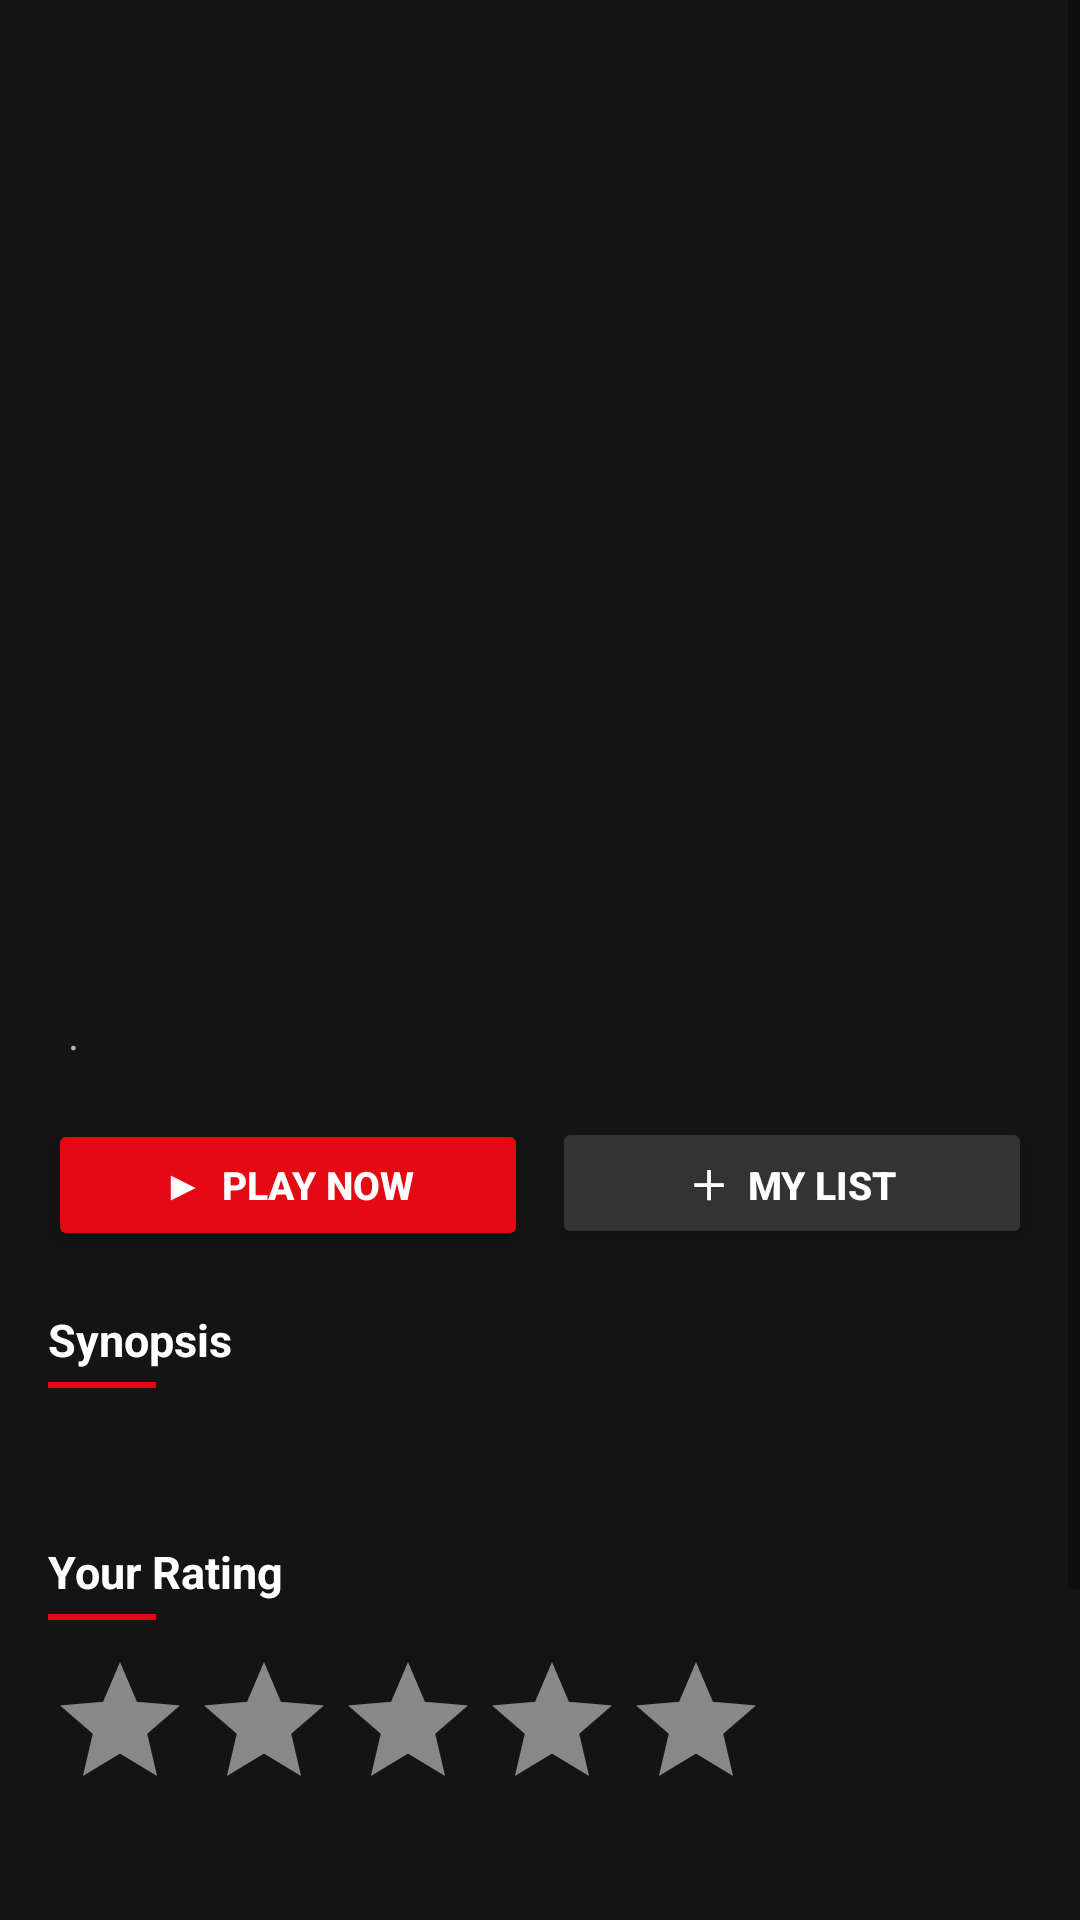

This screen was rendered from an Android layout file. Write that file and the resources it references.
<!-- AndroidManifest.xml: application theme Theme.Anime_List -->
<!-- res/layout/activity_detail.xml -->
<?xml version="1.0" encoding="utf-8"?>
<ScrollView xmlns:android="http://schemas.android.com/apk/res/android"
    xmlns:app="http://schemas.android.com/apk/res-auto"
    android:layout_width="match_parent"
    android:layout_height="match_parent"
    android:fitsSystemWindows="true"
    android:background="@color/netflix_background">

    <LinearLayout
        android:layout_width="match_parent"
        android:layout_height="wrap_content"
        android:orientation="vertical">

        
        <FrameLayout
            android:layout_width="match_parent"
            android:layout_height="280dp">

            <ImageView
                android:id="@+id/iv_backdrop"
                android:layout_width="match_parent"
                android:layout_height="match_parent"
                android:scaleType="centerCrop" />

            <View
                android:layout_width="match_parent"
                android:layout_height="match_parent"
                android:background="@drawable/gradient_featured" />

        </FrameLayout>

        
        <TextView
            android:id="@+id/tv_rank_badge"
            android:layout_width="wrap_content"
            android:layout_height="wrap_content"
            android:layout_marginStart="16dp"
            android:layout_marginTop="-12dp"
            android:background="@drawable/badge_featured"
            android:paddingStart="12dp"
            android:paddingTop="4dp"
            android:paddingEnd="12dp"
            android:paddingBottom="4dp"
            android:textColor="@color/white"
            android:textSize="11sp"
            android:textStyle="bold" />

        
        <TextView
            android:id="@+id/tv_title"
            android:layout_width="match_parent"
            android:layout_height="wrap_content"
            android:layout_marginStart="16dp"
            android:layout_marginTop="10dp"
            android:layout_marginEnd="16dp"
            android:textColor="@color/white"
            android:textSize="24sp"
            android:textStyle="bold" />

        
        <LinearLayout
            android:layout_width="match_parent"
            android:layout_height="wrap_content"
            android:orientation="horizontal"
            android:layout_marginStart="16dp"
            android:layout_marginTop="6dp"
            android:layout_marginEnd="16dp">

            <TextView
                android:id="@+id/tv_score"
                android:layout_width="wrap_content"
                android:layout_height="wrap_content"
                android:textColor="#46D369"
                android:textSize="14sp"
                android:textStyle="bold" />

            <TextView
                android:layout_width="wrap_content"
                android:layout_height="wrap_content"
                android:text="  ·  "
                android:textColor="@color/netflix_light_gray"
                android:textSize="14sp" />

            <TextView
                android:id="@+id/tv_episodes"
                android:layout_width="wrap_content"
                android:layout_height="wrap_content"
                android:textColor="@color/netflix_light_gray"
                android:textSize="14sp" />

        </LinearLayout>

        
        <LinearLayout
            android:layout_width="match_parent"
            android:layout_height="wrap_content"
            android:orientation="horizontal"
            android:layout_marginStart="16dp"
            android:layout_marginTop="14dp"
            android:layout_marginEnd="16dp">

            <Button
                android:id="@+id/btn_play"
                android:layout_width="0dp"
                android:layout_height="44dp"
                android:layout_weight="1"
                android:backgroundTint="@color/netflix_red"
                android:text="▶  Play Now"
                android:textColor="@color/white"
                android:textStyle="bold"
                android:textSize="13sp"
                style="@style/Widget.AppCompat.Button" />

            <Button
                android:id="@+id/btn_add_list"
                android:layout_width="0dp"
                android:layout_height="44dp"
                android:layout_weight="1"
                android:layout_marginStart="8dp"
                android:backgroundTint="#333333"
                android:text="＋  My List"
                android:textColor="@color/white"
                android:textStyle="bold"
                android:textSize="13sp"
                style="@style/Widget.AppCompat.Button" />

        </LinearLayout>

        
        <TextView
            android:layout_width="wrap_content"
            android:layout_height="wrap_content"
            android:layout_marginStart="16dp"
            android:layout_marginTop="20dp"
            android:text="Synopsis"
            android:textColor="@color/white"
            android:textSize="15sp"
            android:textStyle="bold" />

        <View
            android:layout_width="36dp"
            android:layout_height="2dp"
            android:layout_marginStart="16dp"
            android:layout_marginTop="4dp"
            android:background="@color/netflix_red" />

        <TextView
            android:id="@+id/tv_synopsis"
            android:layout_width="match_parent"
            android:layout_height="wrap_content"
            android:layout_marginStart="16dp"
            android:layout_marginTop="10dp"
            android:layout_marginEnd="16dp"
            android:textColor="@color/netflix_light_gray"
            android:textSize="14sp"
            android:lineSpacingExtra="4dp" />

        
        <TextView
            android:layout_width="wrap_content"
            android:layout_height="wrap_content"
            android:layout_marginStart="16dp"
            android:layout_marginTop="22dp"
            android:text="Your Rating"
            android:textColor="@color/white"
            android:textSize="15sp"
            android:textStyle="bold" />

        <View
            android:layout_width="36dp"
            android:layout_height="2dp"
            android:layout_marginStart="16dp"
            android:layout_marginTop="4dp"
            android:background="@color/netflix_red" />

        <RatingBar
            android:id="@+id/rating_bar"
            android:layout_width="wrap_content"
            android:layout_height="wrap_content"
            android:layout_marginStart="16dp"
            android:layout_marginTop="10dp"
            android:numStars="5"
            android:stepSize="1.0"
            android:progressTint="@color/netflix_red"
            android:secondaryProgressTint="#555555"
            android:progressBackgroundTint="#888888"
            style="@style/Widget.AppCompat.RatingBar" />

        <TextView
            android:id="@+id/tv_user_rating_label"
            android:layout_width="wrap_content"
            android:layout_height="wrap_content"
            android:layout_marginStart="16dp"
            android:layout_marginTop="4dp"
            android:textColor="@color/netflix_light_gray"
            android:textSize="12sp" />

        
        <TextView
            android:layout_width="wrap_content"
            android:layout_height="wrap_content"
            android:layout_marginStart="16dp"
            android:layout_marginTop="22dp"
            android:text="Community Reviews"
            android:textColor="@color/white"
            android:textSize="15sp"
            android:textStyle="bold" />

        <View
            android:layout_width="36dp"
            android:layout_height="2dp"
            android:layout_marginStart="16dp"
            android:layout_marginTop="4dp"
            android:background="@color/netflix_red" />

        <TextView
            android:id="@+id/tv_reviews_loading"
            android:layout_width="wrap_content"
            android:layout_height="wrap_content"
            android:layout_marginStart="16dp"
            android:layout_marginTop="10dp"
            android:text="Loading reviews..."
            android:textColor="@color/netflix_light_gray"
            android:textSize="13sp" />

        <androidx.recyclerview.widget.RecyclerView
            android:id="@+id/rv_reviews"
            android:layout_width="match_parent"
            android:layout_height="wrap_content"
            android:nestedScrollingEnabled="false"
            android:layout_marginTop="8dp"
            android:layout_marginBottom="16dp"
            android:paddingStart="8dp"
            android:paddingEnd="8dp"
            android:visibility="gone" />

        
        <TextView
            android:layout_width="wrap_content"
            android:layout_height="wrap_content"
            android:layout_marginStart="16dp"
            android:layout_marginTop="16dp"
            android:text="More Like This"
            android:textColor="@color/white"
            android:textSize="15sp"
            android:textStyle="bold" />

        <View
            android:layout_width="36dp"
            android:layout_height="2dp"
            android:layout_marginStart="16dp"
            android:layout_marginTop="4dp"
            android:background="@color/netflix_red" />

        <TextView
            android:id="@+id/tv_recs_loading"
            android:layout_width="wrap_content"
            android:layout_height="wrap_content"
            android:layout_marginStart="16dp"
            android:layout_marginTop="10dp"
            android:text="Loading recommendations..."
            android:textColor="@color/netflix_light_gray"
            android:textSize="13sp" />

        <androidx.recyclerview.widget.RecyclerView
            android:id="@+id/rv_recommendations"
            android:layout_width="match_parent"
            android:layout_height="wrap_content"
            android:orientation="horizontal"
            android:layout_marginTop="8dp"
            android:layout_marginBottom="32dp"
            android:paddingStart="8dp"
            android:paddingEnd="8dp"
            android:clipToPadding="false"
            android:visibility="gone" />

    </LinearLayout>
</ScrollView>
<!-- resources referenced by this layout -->
<resources>
  <color name="netflix_background">#141414</color>
  <color name="netflix_light_gray">#B3B3B3</color>
  <color name="netflix_red">#E50914</color>
  <color name="white">#FFFFFFFF</color>
  <!-- drawable gradient_featured (drawable) -->
  <?xml version="1.0" encoding="utf-8"?>
  <shape xmlns:android="http://schemas.android.com/apk/res/android">
      <gradient
          android:angle="90"
          android:startColor="@color/netflix_background"
          android:centerColor="#CC141414"
          android:endColor="@android:color/transparent" />
  </shape>
  <style name="Theme.Anime_List" parent="Base.Theme.Anime_List" />
  <style name="Base.Theme.Anime_List" parent="Theme.MaterialComponents.DayNight.NoActionBar">
          <item name="colorPrimary">@color/netflix_red</item>
          <item name="colorOnPrimary">@color/white</item>
          <item name="android:windowBackground">@color/netflix_background</item>
          <item name="colorSurface">@color/netflix_background</item>
          <item name="colorOnSurface">@color/white</item>
          <item name="android:textColor">@color/white</item>
          
          <item name="chipBackgroundColor">#2A2A2A</item>
          <item name="chipStrokeColor">#444444</item>
          <item name="chipStrokeWidth">1dp</item>
      </style>
</resources>
